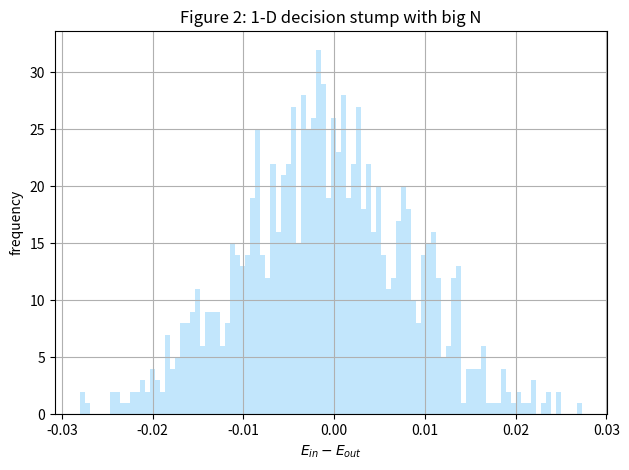

Write Python code to recreate this figure.
import numpy as np
import matplotlib.pyplot as plt
import random, math

N = 2000

def sign(x):
    return 1 if x > 0 else -1

def gen_x(lb=-1, ub=1):
    return np.random.uniform(lb, ub, size=N)

def gen_y(X):
    Y = []
    for x in X:
        y = sign(x)
        Y.append(-y if random.random() <= 0.2 else y)
    return Y

def stump_decision(D):
    err = 0
    for d in D:
        # theta = 0 => all y is 1
        err += 1 if d[1] != 1 else 0

    err2 = N - err
    
    best = [1, 0, err]

    for theta in range(1, N):
        # y = 0 if index < theta else 1
        # only y[theta-1] changes: 1 -> 0
        err += 1 if D[theta - 1][1] == 1 else -1 
        
        if err < best[2]:
            best[0] = 1
            best[1] = (D[theta][0] + D[theta - 1][0]) / 2 if theta != 0 else (D[theta][0] + -1) / 2
            best[2] = err

    # s = -1
    for theta in range(0, N):
        # y = 1 if index < theta else 0
        err2 += 1 if D[theta - 1][1] == -1 else -1
        
        if err2 < best[2]:
            best[0] = -1
            best[1] = (D[theta][0] + D[theta - 1][0]) / 2 if theta != 0 else (D[theta][0] + -1) / 2
            best[2] = err2

    return tuple(best)

if __name__ == "__main__":
    T = 1000
    Ein_avg = 0.0
    Eout_avg = 0.0
    diff_avg = 0.0
    
    diff_list = []
    for _ in range(T):
        X = gen_x()
        X.sort()
        Y = gen_y(X)
        D = [ (x, y) for x, y in zip(X, Y) ]
        g = stump_decision(D)
        s, theta, E_in = g[0], g[1], (g[2] / N)
        E_out = 0.5 + 0.3 * s * (np.abs(theta) - 1)

        Ein_avg += E_in
        Eout_avg += E_out
        diff_avg += E_in - E_out

        diff_list.append(E_in - E_out)

    fig, ax = plt.subplots()
    num_bins = 100
    n, bins, patches = ax.hist(diff_list, num_bins, facecolor='lightskyblue', alpha=0.5)

    if N == 20: ax.set_title(f"Figure 1: 1-D decision stump with small N")
    else: ax.set_title(f"Figure 2: 1-D decision stump with big N")

    ax.set_xlabel(r"$E_{in} - E_{out}$")
    ax.set_ylabel(r"frequency")
    fig.tight_layout()
    plt.grid(True)
    plt.show()

    print(f"Average E_in = {Ein_avg / T}")
    print(f"Average E_out = {Eout_avg / T}")
    print(f"Average E_in - E_out = {diff_avg / T}")
